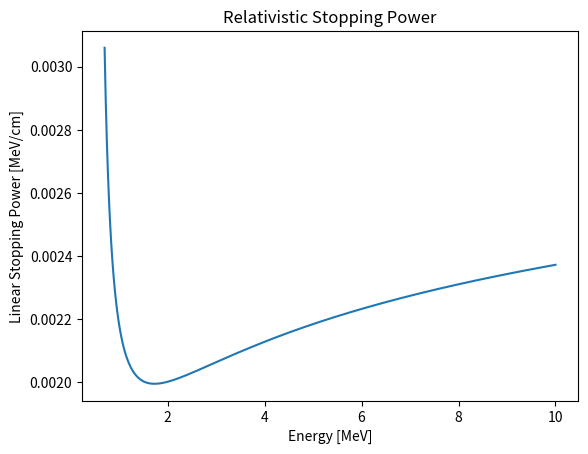
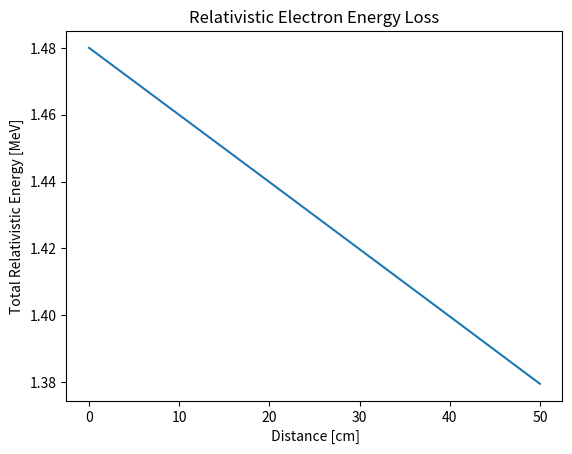

Write Python code to recreate these figures, in order.
import numpy as np
import matplotlib.pyplot as plt
from scipy.integrate import solve_ivp
import os
downloads_dir = os.path.expanduser('~/Downloads') 

#---------- constants ----------#
E_r = 0.511 #m_0*c^2 [MeV]
I = 8.57E-5 #[MeV]
C = 9.24E-5 #0.5*rho*K*Z/A [MeV/cm]
E_max = 1.48 #[MeV] initial energy of electron
s_avg = np.pi*2.5 #[cm] average arc length to detector
s_max = 50 #[cm] arbitrary large distance for energy loss plotting


#---------- stopping power functions ----------#
#classic relativistic beta (v/c) solved in terms of total energy E and rest energy E_r:
def beta_func(E): 
    beta = np.sqrt(1 - (E_r/E)**2)
    return beta

#classic relativistic gamma (1/sqrt(1-beta^2)) solved in terms of total energy E and rest energy E_r
def gamma_func(E): 
    gamma = E/E_r
    return gamma

#stopping power function dE/ds in MeV/cm
def stopping_rate(E):
    b = beta_func(E)
    g = gamma_func(E)
    
    E_deriv= (C/(b**2))*(
    np.log((E_r*(b**2)*(g**2) * (E_r*(g-1.0)/2.0)) / (I**2))  # E_r=0.511 MeV, I in MeV
    + (1.0 - b**2)
    - ((2.0*g - 1.0)/g**2)*np.log(2.0)
    + 0.125*((g-1.0)/g)**2)
    return  E_deriv

#---------- solving ODE for E as a function of distance traveled s ----------#
dE_ds = lambda s, E: -stopping_rate(E) #puts stopping rate in form for ODE solver
E_loss = solve_ivp( #ODE solver
    dE_ds, 
    t_span=(0, s_max), 
    y0=[E_max], 
    t_eval = np.linspace(0, s_max, 200))


#---------- plotting stopping rate [MeV/cm] ----------#
E_range = np.linspace(0.7, 10.0, 400) #arbitrary range of energies for plotting
S = stopping_rate(E_range)
plt.figure()
plt.plot(E_range, S)
plt.xlabel("Energy [MeV]")
plt.ylabel("Linear Stopping Power [MeV/cm]")
plt.title("Relativistic Stopping Power")
plt.savefig("Stopping_Power.png", dpi=200, bbox_inches="tight")
#plt.savefig(os.path.join(downloads_dir, "Stopping_Power.png"), dpi=200, bbox_inches="tight")

#---------- plotting E as a func of distance traveled -----------#
plt.figure()
plt.plot(E_loss.t, E_loss.y[0])
plt.ylabel("Total Relativistic Energy [MeV]")
plt.xlabel(" Distance [cm]")
plt.title("Relativistic Electron Energy Loss")
plt.savefig("Rel_Energy_Loss")
#plt.savefig(os.path.join(downloads_dir, "Rel_Energy_Loss.png"), dpi=200, bbox_inches="tight")

#---------- finds E_det from trajectory arc length s ----------#
#given E_loss plot x axis (distance s), and target distance s, find index of closest distance in s_range
def detector_energy(s_range, s): 
    i = np.searchsorted(s_range, s)
    i = np.clip(i, 1, len(s_range)-1)
    return i-1 if s - s_range[i-1] <= s_range[i] - s else i

s_index = detector_energy(E_loss.t, s_avg) 
E_det = E_loss.y[0][s_index] #energy at detector corresponding to average arc length s_avg
print(f"Average energy at detector: {E_det:.3f} MeV")